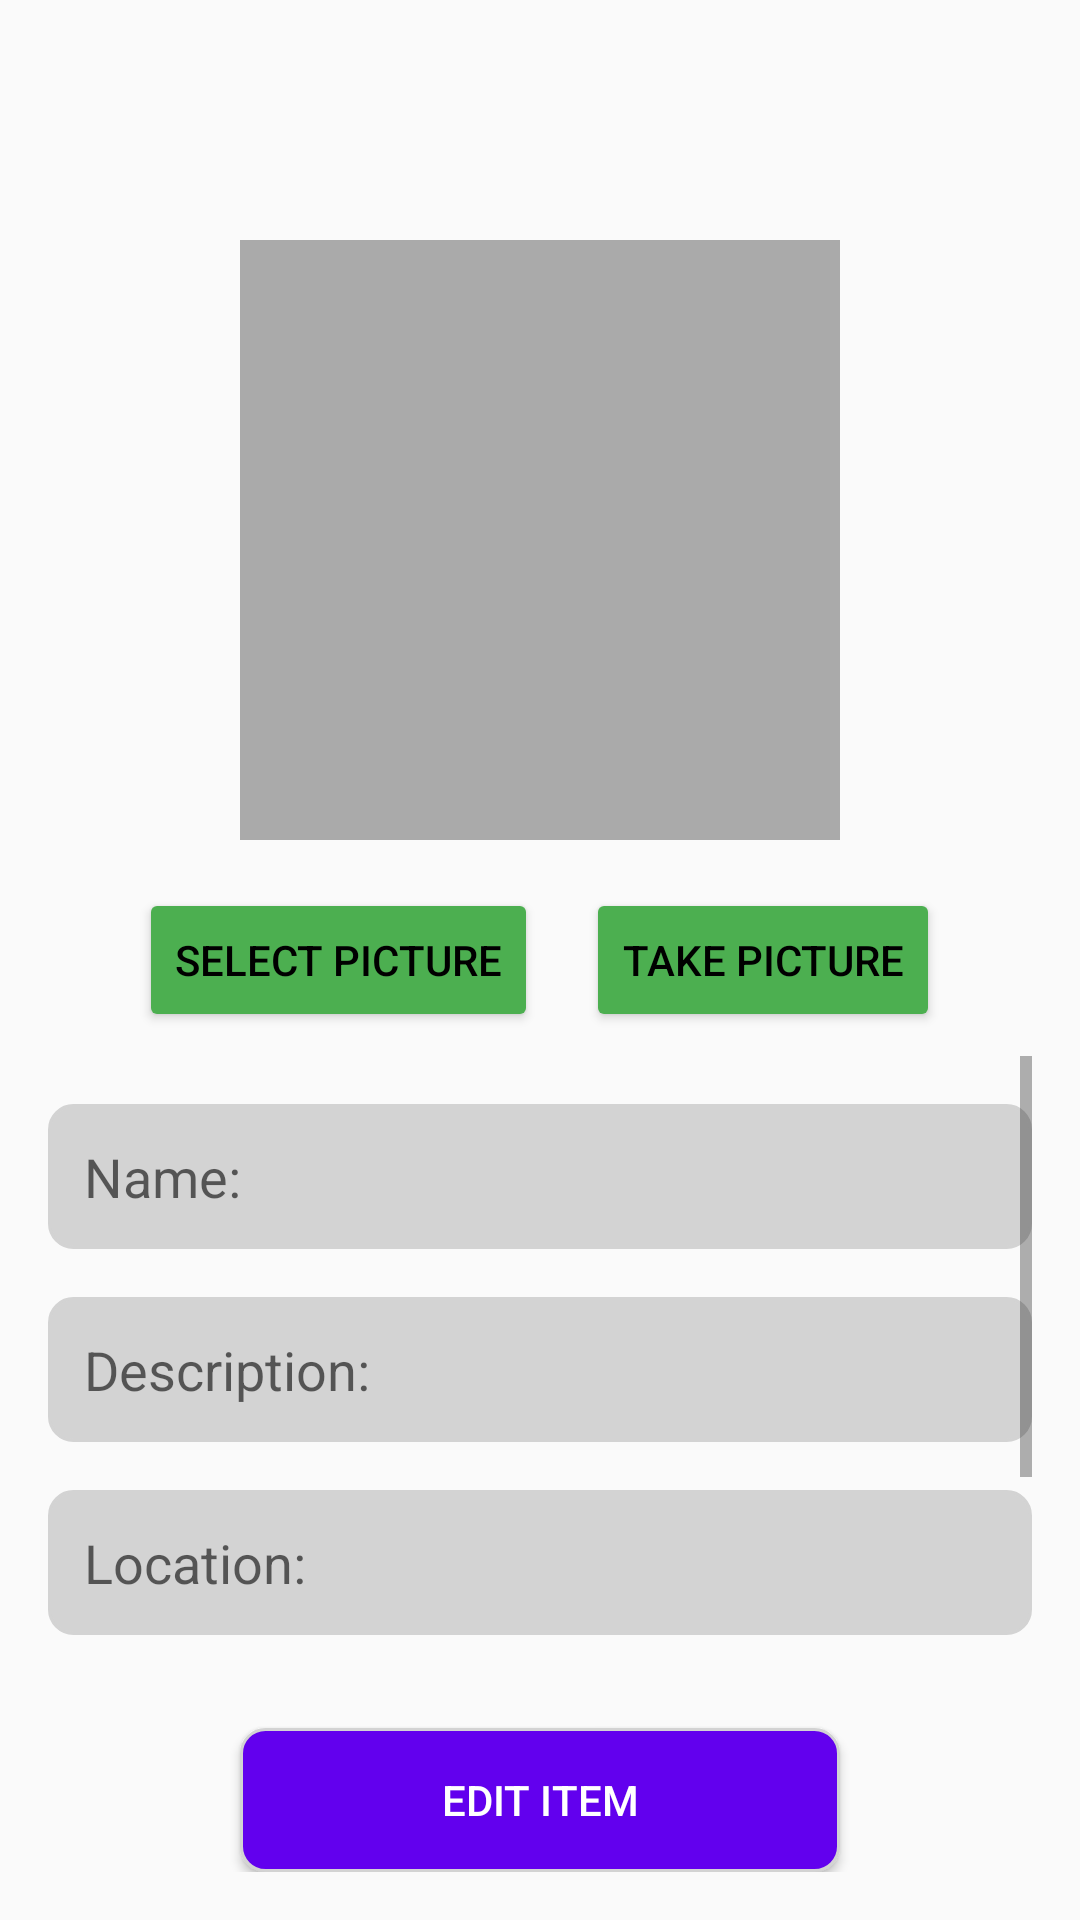

This screen was rendered from an Android layout file. Write that file and the resources it references.
<!-- AndroidManifest.xml: activity theme Theme.Materialism -->
<!-- res/layout/activity_edit_item.xml -->
<?xml version="1.0" encoding="utf-8"?>
<RelativeLayout xmlns:android="http://schemas.android.com/apk/res/android"
    xmlns:tools="http://schemas.android.com/tools"
    android:layout_width="match_parent"
    android:layout_height="match_parent"
    android:padding="16dp"
    tools:context=".item.AddItemActivity">

    
    <ImageButton
        android:id="@+id/ic_menu"
        android:layout_width="48dp"
        android:layout_height="48dp"
        android:layout_alignParentStart="true"
        android:layout_marginBottom="16dp"
        android:src="@drawable/ic_menu"
        android:background="?attr/selectableItemBackgroundBorderless"
        android:contentDescription="@string/menu" />

    
    <ImageButton
        android:id="@+id/back_button"
        android:layout_width="48dp"
        android:layout_height="48dp"
        android:layout_toEndOf="@id/ic_menu"
        android:layout_marginBottom="16dp"
        android:src="@drawable/ic_back"
        android:background="?attr/selectableItemBackgroundBorderless"
        android:contentDescription="@string/back" />

    
    <ImageView
        android:id="@+id/image_placeholder"
        android:layout_width="200dp"
        android:layout_height="200dp"
        android:layout_below="@id/ic_menu"
        android:layout_centerHorizontal="true"
        android:background="@android:color/darker_gray"
        android:contentDescription="@string/selected_photo" />

    <LinearLayout
        android:id="@+id/buttons_layout"
        android:layout_width="wrap_content"
        android:layout_height="wrap_content"
        android:layout_centerHorizontal="true"
        android:orientation="horizontal"
        android:layout_marginTop="16dp"
        android:layout_below="@id/image_placeholder">

        
        <Button
            android:id="@+id/select_picture_button"
            android:layout_width="wrap_content"
            android:layout_height="wrap_content"
            android:backgroundTint="@color/green"
            android:text="@string/select_picture"
            android:textColor="@android:color/black" />

        
        <Space
            android:layout_width="16dp"
            android:layout_height="wrap_content" />

        
        <Button
            android:id="@+id/take_picture_button"
            android:layout_width="wrap_content"
            android:layout_height="wrap_content"
            android:backgroundTint="@color/green"
            android:text="@string/take_picture"
            android:textColor="@android:color/black" />
    </LinearLayout>

    
    <ImageView
        android:layout_width="wrap_content"
        android:layout_height="wrap_content"
        android:layout_below="@id/buttons_layout"
        android:layout_centerHorizontal="true"
        android:src="@drawable/ic_arrow_down"
        android:layout_marginBottom="4dp"/>

    
    <ScrollView
        android:id="@+id/text_field_view"
        android:layout_width="match_parent"
        android:layout_height="0dp"
        android:layout_below="@id/buttons_layout"
        android:layout_above="@id/edit_item_button"
        android:layout_marginTop="8dp"
        android:scrollbars="vertical" >

        <LinearLayout
            android:layout_width="match_parent"
            android:layout_height="wrap_content"
            android:orientation="vertical">

            
            <EditText
                android:id="@+id/name_edit_text"
                android:layout_width="match_parent"
                android:layout_height="wrap_content"
                android:layout_marginTop="16dp"
                android:hint="@string/name_hint"
                android:background="@drawable/edit_text_background"
                android:padding="12dp" />

            
            <EditText
                android:id="@+id/description_edit_text"
                android:layout_width="match_parent"
                android:layout_height="wrap_content"
                android:layout_marginTop="16dp"
                android:hint="@string/description_hint"
                android:background="@drawable/edit_text_background"
                android:padding="12dp" />

            
            <EditText
                android:id="@+id/location_edit_text"
                android:layout_width="match_parent"
                android:layout_height="wrap_content"
                android:layout_marginTop="16dp"
                android:hint="@string/location_hint"
                android:background="@drawable/edit_text_background"
                android:padding="12dp" />

            
            <Spinner
                android:id="@+id/category_spinner"
                android:layout_width="match_parent"
                android:layout_height="wrap_content"
                android:layout_marginTop="16dp"
                android:prompt="@string/category_hint"
                android:background="@drawable/edit_text_background"
                android:padding="12dp" />

            
            <TextView
                android:id="@+id/private_label"
                android:layout_width="wrap_content"
                android:layout_height="wrap_content"
                android:layout_marginTop="16dp"
                android:text="@string/private_label"
                android:textColor="@android:color/black" />

            <RadioGroup
                android:id="@+id/private_radio_buttons"
                android:layout_width="wrap_content"
                android:layout_height="wrap_content"
                android:orientation="horizontal">
                <RadioButton
                    android:id="@+id/private_yes_button"
                    android:layout_width="wrap_content"
                    android:layout_height="wrap_content"
                    android:layout_marginTop="8dp"
                    android:text="@string/private_yes"
                    android:textColor="@android:color/black" />

                <RadioButton
                    android:id="@+id/private_no_button"
                    android:layout_width="wrap_content"
                    android:layout_height="wrap_content"
                    android:layout_marginTop="8dp"
                    android:text="@string/private_no"
                    android:textColor="@android:color/black" />
            </RadioGroup>

        </LinearLayout>
    </ScrollView>

    
    <Button
        android:id="@+id/edit_item_button"
        android:layout_width="200dp"
        android:layout_height="wrap_content"
        android:layout_centerHorizontal="true"
        android:layout_marginTop="16dp"
        android:background="@drawable/button_background"
        android:text="@string/edit_item"
        android:textColor="@android:color/white"
        android:layout_alignParentBottom="true"/>

</RelativeLayout>
<!-- resources referenced by this layout -->
<resources>
  <color name="green">#4CAF50</color>
  <!-- drawable button_background (drawable) -->
  <?xml version="1.0" encoding="utf-8"?>
  <shape xmlns:android="http://schemas.android.com/apk/res/android">
      <solid android:color="@color/purple" />
      <corners android:radius="8dp" />
      <stroke android:width="1dp" android:color="@color/gray" />
  </shape>
  <!-- drawable edit_text_background (drawable) -->
  <?xml version="1.0" encoding="utf-8"?>
  <shape xmlns:android="http://schemas.android.com/apk/res/android">
      <solid android:color="@color/gray" />
      <corners android:radius="8dp" />
      <stroke android:width="1dp" android:color="@color/gray" />
  </shape>
  <string name="back">Back</string>
  <string name="category_hint">Category:</string>
  <string name="description_hint">Description:</string>
  <string name="edit_item">Edit item</string>
  <string name="location_hint">Location:</string>
  <string name="menu">Menu</string>
  <string name="name_hint">Name:</string>
  <string name="private_label">Item is private?</string>
  <string name="private_no">No</string>
  <string name="private_yes">Yes</string>
  <string name="select_picture">Select picture</string>
  <string name="selected_photo">Selected photo from phone gallery</string>
  <string name="take_picture">Take picture</string>
  <style name="Theme.Materialism" parent="Theme.AppCompat.Light.NoActionBar" />
  <color name="purple">#6200EE</color>
  <color name="gray">#D3D3D3</color>
</resources>
